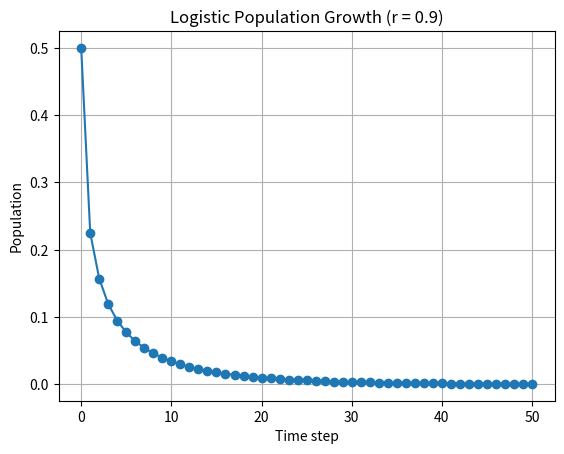

Python code for this plot:
# Logistic population growth simulation with plot
# Equation: x(n+1) = r * x(n) * (1 - x(n))

# Task1
# Make a simulation by using the logistic regression expression (= population growth). 
# Use a growth factor r = 0.9. Make a raport (word doc) that describes the fate of the population for r = 0.9.

import matplotlib.pyplot as plt

r = 0.9
population = 0.5
steps = 50

populations = []
time_steps = []

print(f"Growth factor r = {r}")
print(f"Initial population = {population}\n")

for step in range(steps + 1):
    print(f"Step {step}: population = {population:.6f}")
    
    time_steps.append(step)
    populations.append(population)
    
    population = r * population * (1 - population)

# Plot the results
plt.figure()
plt.plot(time_steps, populations, marker='o')
plt.xlabel("Time step")
plt.ylabel("Population")
plt.title("Logistic Population Growth (r = 0.9)")
plt.grid(True)

plt.show()
